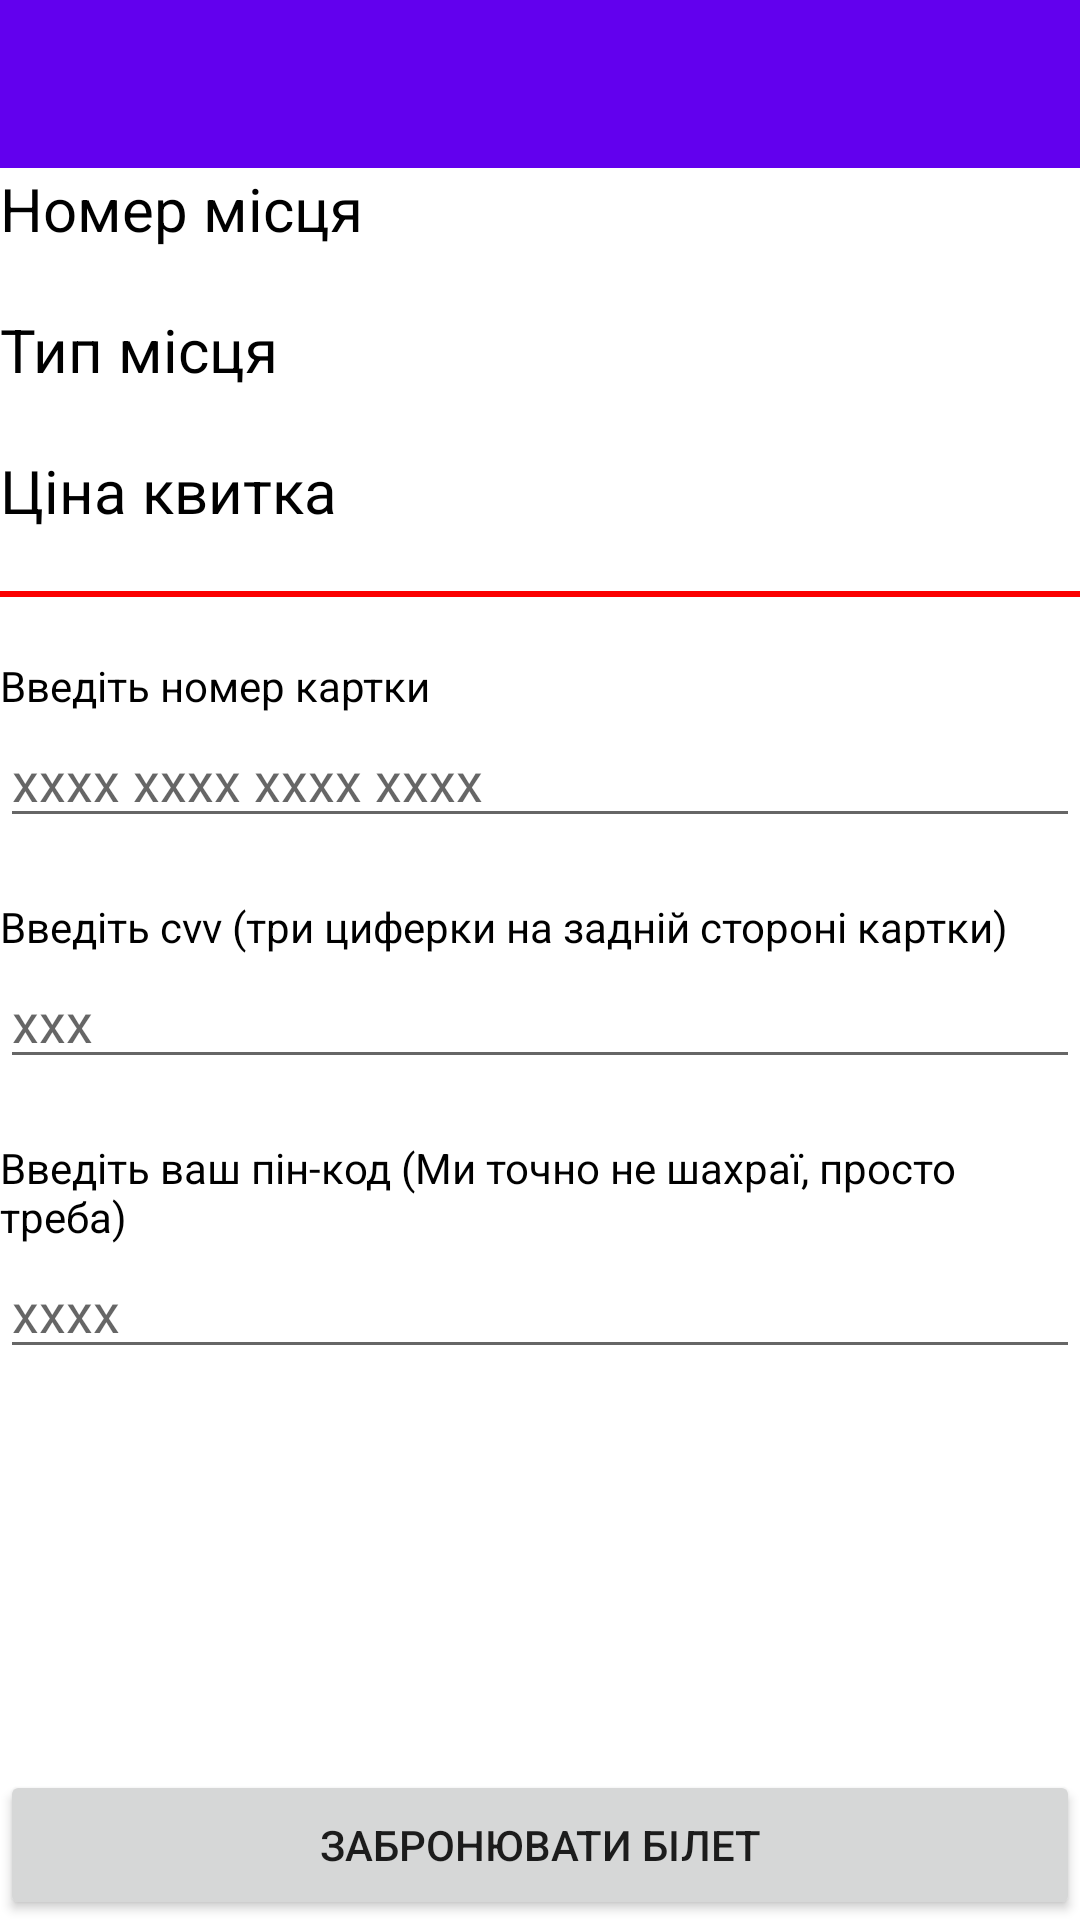

Android layout source for this screen:
<!-- AndroidManifest.xml: application theme Theme.TicketOffice.NoActionBar -->
<!-- res/layout/activity_ticket_booking.xml -->
<?xml version="1.0" encoding="utf-8"?>
<LinearLayout xmlns:android="http://schemas.android.com/apk/res/android"
    xmlns:tools="http://schemas.android.com/tools"
    android:layout_width="match_parent"
    android:layout_height="match_parent"
    android:orientation="vertical"
    tools:context=".TicketBookingActivity.TicketBookingActivity">

    <androidx.appcompat.widget.Toolbar
        android:id="@+id/toolbar"
        android:layout_width="match_parent"
        android:layout_height="?attr/actionBarSize"
        android:background="?attr/colorPrimary" />

    <TextView
        android:id="@+id/tv_booking_status"
        android:layout_width="wrap_content"
        android:layout_height="wrap_content"
        android:textColor="@color/red"
        android:layout_marginBottom="20dp"
        android:textSize="20sp"
        android:visibility="gone"
        android:text="@string/booked_ticket_text" />

    <TextView
        android:id="@+id/tv_seat_num"
        android:layout_width="wrap_content"
        android:layout_height="wrap_content"
        android:gravity="start"
        android:layout_gravity="start"
        android:textColor="@color/black"
        android:textSize="20sp"
        android:text="@string/seat_num" />

    <TextView
        android:id="@+id/tv_seat_class"
        android:layout_width="wrap_content"
        android:layout_height="wrap_content"
        android:layout_marginTop="20dp"
        android:textSize="20sp"
        android:textColor="@color/black"
        android:text="@string/seat_class" />

    <TextView
        android:id="@+id/tv_seat_price"
        android:layout_width="wrap_content"
        android:layout_height="wrap_content"
        android:layout_marginTop="20dp"
        android:textSize="20sp"
        android:textColor="@color/black"
        android:text="@string/ticket_price" />

    <TextView
        android:id="@+id/tv_ticket_customer_name"
        android:layout_width="wrap_content"
        android:layout_height="wrap_content"
        android:textSize="20sp"
        android:layout_marginTop="20dp"
        android:textColor="@color/black"
        android:visibility="gone"
        android:text="@string/ticket_customer" />

    <TextView
        android:id="@+id/tv_ticket_customer_email"
        android:layout_width="wrap_content"
        android:layout_height="wrap_content"
        android:textSize="20sp"
        android:layout_marginTop="20dp"
        android:textColor="@color/black"
        android:visibility="gone"
        android:text="@string/ticket_customer_address" />

    <View
        android:layout_width="match_parent"
        android:layout_height="2dp"
        android:layout_marginTop="20dp"
        android:background="@color/red"/>

    

    <LinearLayout
        android:id="@+id/card_form"
        android:layout_width="match_parent"
        android:layout_height="wrap_content"
        android:orientation="vertical">

        <LinearLayout
            android:layout_width="match_parent"
            android:layout_height="wrap_content"
            android:layout_marginTop="20dp"
            android:orientation="vertical">

            <TextView
                android:layout_width="wrap_content"
                android:layout_height="wrap_content"
                android:textColor="@color/black"
                android:text="@string/enter_card_num" />

            <EditText
                android:id="@+id/et_card_number"
                android:layout_width="match_parent"
                android:layout_height="wrap_content"
                android:inputType="number"
                android:maxLength="16"
                android:hint="@string/card_format" />

        </LinearLayout>

        <LinearLayout
            android:layout_width="match_parent"
            android:layout_height="wrap_content"
            android:layout_marginTop="20dp"
            android:orientation="vertical">

            <TextView
                android:layout_width="wrap_content"
                android:layout_height="wrap_content"
                android:textColor="@color/black"
                android:text="@string/enter_cvv" />

            <EditText
                android:id="@+id/et_cvv_number"
                android:layout_width="match_parent"
                android:layout_height="wrap_content"
                android:inputType="number"
                android:hint="@string/cvv_format"
                android:maxLength="3" />

        </LinearLayout>

        <LinearLayout
            android:layout_width="match_parent"
            android:layout_height="wrap_content"
            android:layout_marginTop="20dp"
            android:orientation="vertical">

            <TextView
                android:layout_width="wrap_content"
                android:layout_height="wrap_content"
                android:textColor="@color/black"
                android:text="@string/enter_pin" />

            <EditText
                android:id="@+id/et_pin_number"
                android:layout_width="match_parent"
                android:layout_height="wrap_content"
                android:inputType="number"
                android:hint="@string/pin_format"
                android:maxLength="4" />

        </LinearLayout>

    </LinearLayout>

    <RelativeLayout
        android:layout_width="match_parent"
        android:layout_height="match_parent">

        <Button
            android:id="@+id/book_ticket_btn"
            android:layout_width="match_parent"
            android:layout_height="50dp"
            android:layout_alignParentBottom="true"
            android:text="@string/book_ticket_btn" />

    </RelativeLayout>

</LinearLayout>
<!-- resources referenced by this layout -->
<resources>
  <color name="black">#FF000000</color>
  <color name="red">#FB0000</color>
  <string name="book_ticket_btn">Забронювати білет</string>
  <string name="booked_ticket_text">Білет заброньований!</string>
  <string name="card_format">xxxx xxxx xxxx xxxx</string>
  <string name="cvv_format">xxx</string>
  <string name="enter_card_num">Введіть номер картки</string>
  <string name="enter_cvv">Введіть cvv (три циферки на задній стороні картки)</string>
  <string name="enter_pin">Введіть ваш пін-код (Ми точно не шахраї, просто треба)</string>
  <string name="pin_format">xxxx</string>
  <string name="seat_class">Тип місця</string>
  <string name="seat_num">Номер місця</string>
  <string name="ticket_customer">Покупець білета:</string>
  <string name="ticket_customer_address">Електронна адреса покупця:</string>
  <string name="ticket_price">Ціна квитка</string>
  <style name="Theme.TicketOffice.NoActionBar">
          <item name="windowActionBar">false</item>
          <item name="windowNoTitle">true</item>
      </style>
</resources>
